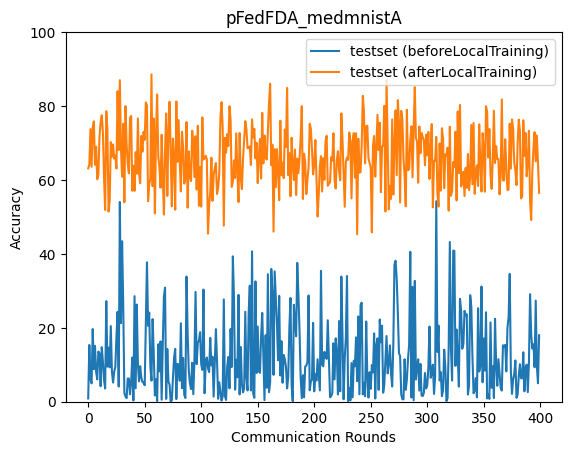

The file beside this chart, header and first rows:
epoch, accuracy_test_before, accuracy_test_after
0, 0.885, 63.15
1, 15.36, 64.15
2, 6.146, 73.75
3, 4.969, 63.55
4, 19.67, 74.14
5, 8.812, 75.86
6, 15.13, 64.1
7, 8.108, 69
8, 6.047, 60.19
9, 13.59, 61.48
10, 13.07, 71.74
11, 4.186, 75.61
12, 14.77, 77.53
13, 10.86, 72.95
14, 5.924, 60.89
15, 3.581, 51.88
16, 27.22, 78.61
17, 9.502, 73.76
18, 14.64, 51.43
19, 9.29, 54.26
20, 20.46, 70.26
21, 8.104, 66.26
22, 5.188, 69.62
23, 8.118, 65.81
24, 9.438, 66.61
25, 17.64, 63.1
26, 24.32, 84.03
27, 4.113, 68.08
28, 54.04, 86.99
29, 21.28, 68.57
30, 43.42, 60.85
31, 26.14, 75.2
32, 2.367, 53.94
33, 1.404, 79.96
34, 0.9804, 69.66
35, 6.291, 64.41
36, 6.255, 61.78
37, 2.018, 76.79
38, 5.177, 77.35
39, 11.96, 57.09
40, 0.341, 63.85
41, 28.56, 57.04
42, 3.643, 67.51
43, 26.28, 61.71
44, 10.02, 76.65
45, 5.494, 61.77
46, 9.606, 59.11
47, 6.512, 71.91
48, 5.345, 67.65
49, 5.17, 73.02
50, 4.457, 70.84
51, 20.38, 81.01
52, 37.73, 80.09
53, 20.54, 54.27
54, 24.11, 58.87
55, 9.524, 60.32
56, 5.707, 88.59
57, 22.36, 58.33
58, 13.13, 76.62
59, 1.69, 50.93
... 340 more rows
